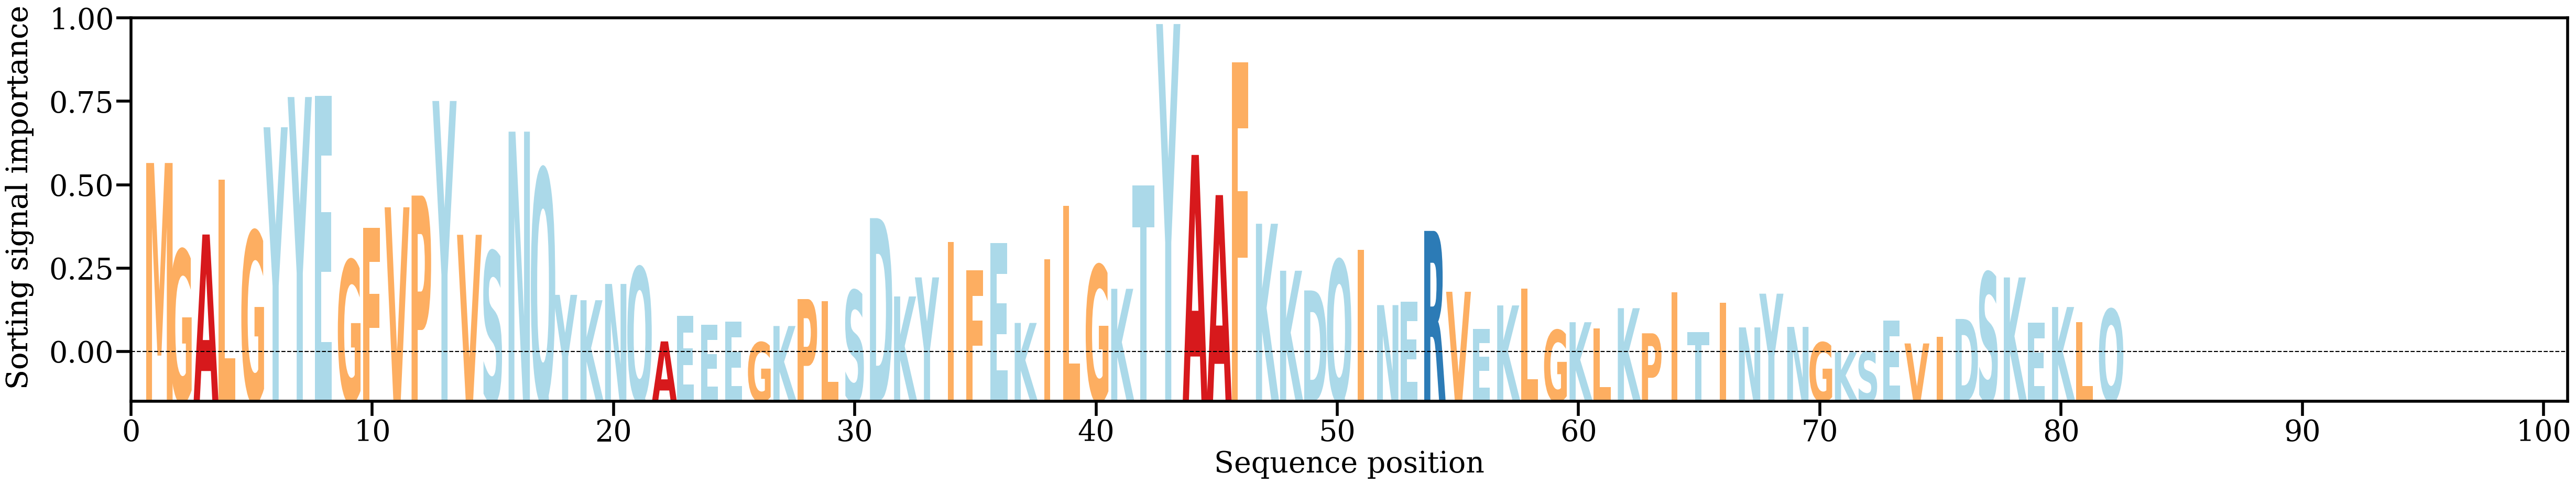

Data behind this chart, as committed beside it:
AA, Alpha
M, [0.02452244]
G, [0.01396873]
A, [0.0158493]
L, [0.02247762]
G, [0.01623391]
Y, [0.0288587]
Y, [0.03252332]
E, [0.03267006]
G, [0.01271399]
F, [0.01664553]
V, [0.01915174]
P, [0.02057201]
Y, [0.0320428]
V, [0.015814]
S, [0.01378518]
N, [0.02832409]
Q, [0.02375672]
Y, [0.00853278]
K, [0.00788116]
N, [0.00985495]
Q, [0.01187164]
A, [0.00288586]
E, [0.00600554]
E, [0.00488869]
E, [0.00526441]
G, [0.00277136]
K, [0.00475424]
P, [0.00801924]
L, [0.00775485]
S, [0.00905247]
D, [0.0178354]
K, [0.00833712]
Y, [0.01064866]
I, [0.0149739]
F, [0.01148021]
E, [0.01483123]
K, [0.00512567]
I, [0.012829]
L, [0.01934488]
G, [0.0121241]
K, [0.00926465]
T, [0.02182344]
Y, [0.04137475]
A, [0.02550133]
A, [0.02062827]
F, [0.03675589]
K, [0.01715547]
K, [0.01145678]
D, [0.00906467]
Q, [0.01275886]
I, [0.01396819]
N, [0.00728588]
E, [0.00770558]
R, [0.0162877]
V, [0.00890737]
E, [0.00436546]
K, [0.00724929]
L, [0.00928399]
G, [0.0042483]
K, [0.00521307]
... 22 more rows
